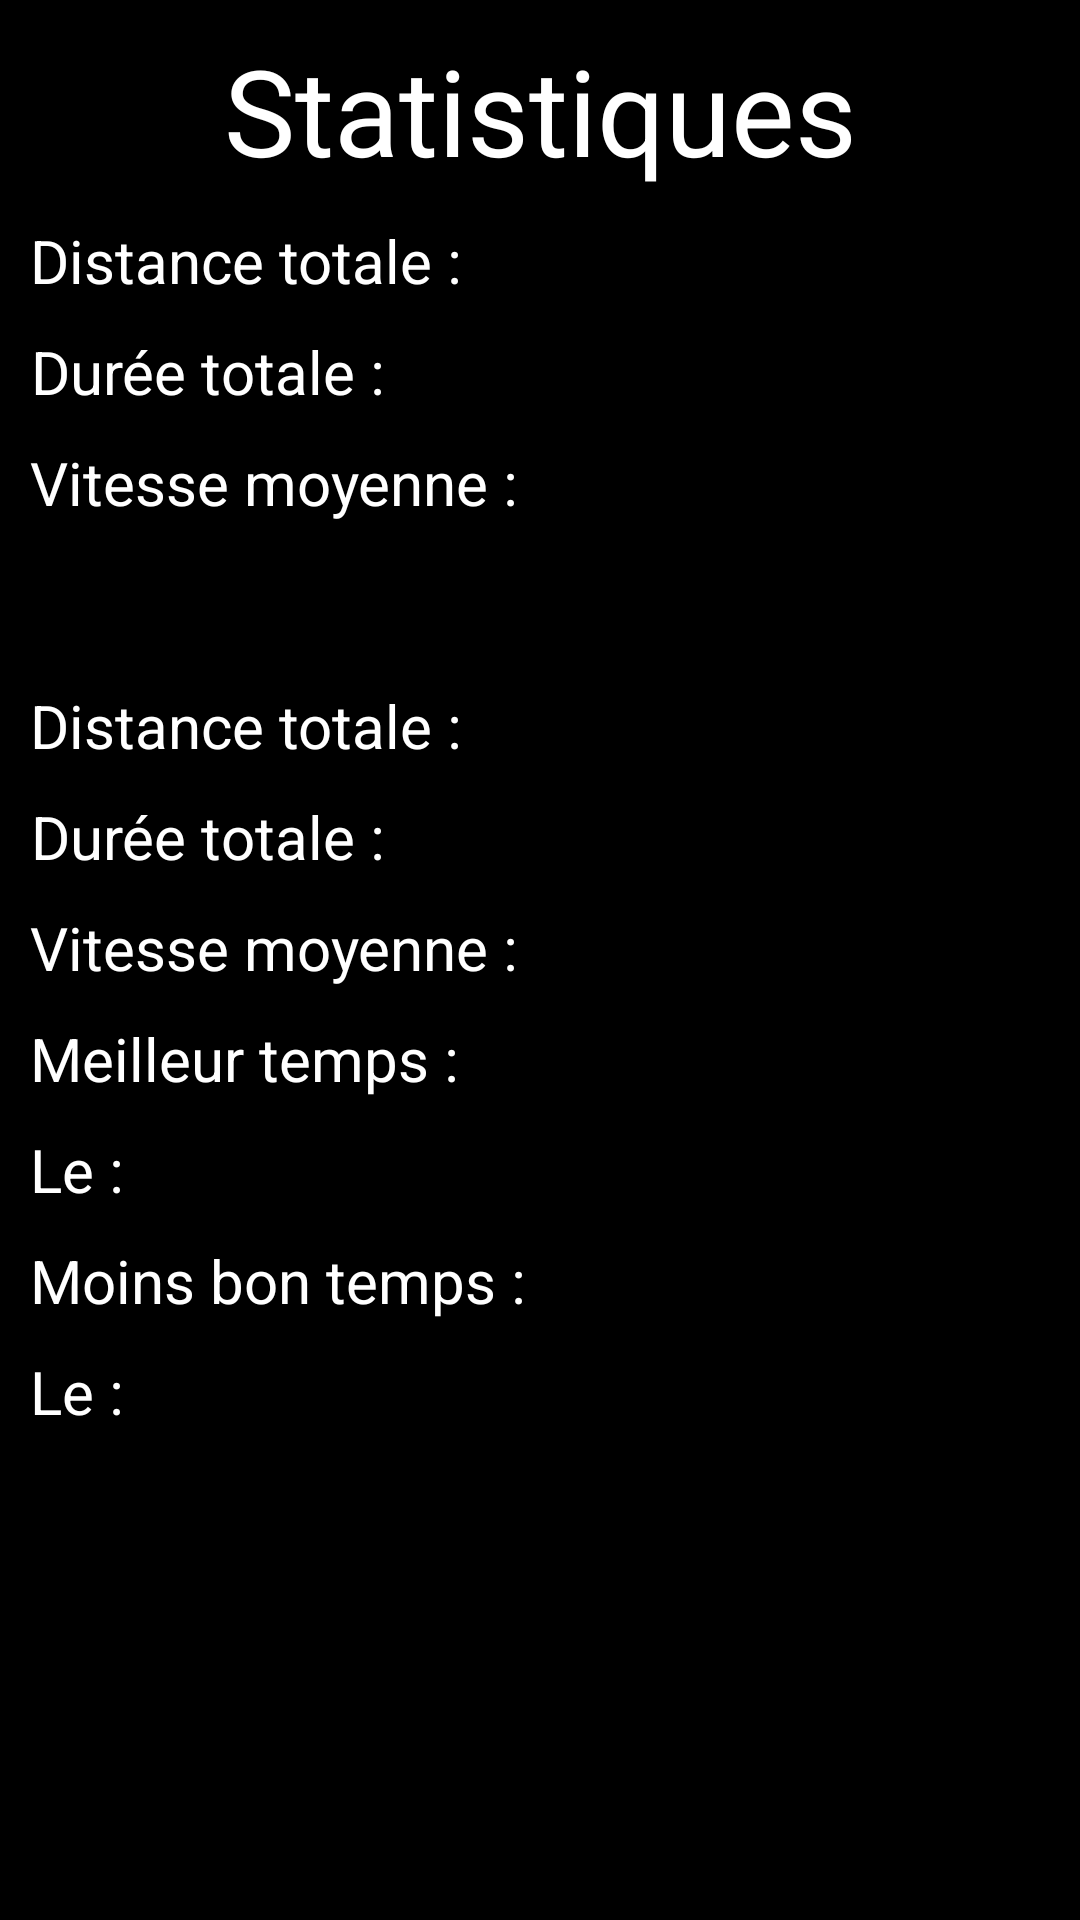

This screen was rendered from an Android layout file. Write that file and the resources it references.
<!-- AndroidManifest.xml: fallback theme Theme.MaterialComponents.DayNight.NoActionBar -->
<!-- res/layout/stats.xml -->
<?xml version="1.0" encoding="utf-8"?>
<LinearLayout xmlns:android="http://schemas.android.com/apk/res/android"
    style="@style/commun"
    android:layout_width="match_parent"
    android:layout_height="match_parent"
    android:orientation="vertical">

    <TextView
        style="@style/commun.titre"
        android:layout_width="match_parent"
        android:layout_height="wrap_content"
        android:text="@string/stats" />

    <LinearLayout
        android:layout_width="match_parent"
        android:layout_height="wrap_content"
        android:orientation="horizontal">

        <TextView
            style="@style/commun"
            android:layout_width="wrap_content"
            android:layout_height="wrap_content"
            android:text="@string/distance_total" />

        <TextView
            android:id="@+id/distance_total"
            android:layout_width="0sp"
            android:layout_height="wrap_content"
            android:layout_weight="1" />
    </LinearLayout>

    <LinearLayout
        android:layout_width="match_parent"
        android:layout_height="wrap_content"
        android:orientation="horizontal">

        <TextView
            style="@style/commun"
            android:layout_width="wrap_content"
            android:layout_height="wrap_content"
            android:text="@string/time_total" />

        <TextView
            android:id="@+id/time_total"
            android:layout_width="0sp"
            android:layout_height="wrap_content"
            android:layout_weight="1" />
    </LinearLayout>


    <LinearLayout
        android:layout_width="match_parent"
        android:layout_height="wrap_content"
        android:orientation="horizontal">

        <TextView
            style="@style/commun"
            android:layout_width="wrap_content"
            android:layout_height="wrap_content"
            android:text="@string/avg_speed" />

        <TextView
            android:id="@+id/avg_speed"
            android:layout_width="0sp"
            android:layout_height="wrap_content"
            android:layout_weight="1" />
    </LinearLayout>

    <Spinner
        android:id="@+id/selectdist"
        android:layout_width="match_parent"
        android:layout_height="wrap_content"
        android:layout_marginTop="20sp"
        android:textAlignment="center"
        />

    <LinearLayout
        android:layout_width="match_parent"
        android:layout_height="wrap_content"
        android:orientation="horizontal">

        <TextView
            style="@style/commun"
            android:layout_width="wrap_content"
            android:layout_height="wrap_content"
            android:text="@string/distance_total" />

        <TextView
            android:id="@+id/distance_total_dist"
            android:layout_width="0sp"
            android:layout_height="wrap_content"
            android:layout_weight="1" />
    </LinearLayout>

    <LinearLayout
        android:layout_width="match_parent"
        android:layout_height="wrap_content"
        android:orientation="horizontal">

        <TextView
            style="@style/commun"
            android:layout_width="wrap_content"
            android:layout_height="wrap_content"
            android:text="@string/time_total" />

        <TextView
            android:id="@+id/time_total_dist"
            android:layout_width="0sp"
            android:layout_height="wrap_content"
            android:layout_weight="1" />
    </LinearLayout>

    <LinearLayout
        android:layout_width="match_parent"
        android:layout_height="wrap_content"
        android:orientation="horizontal">

        <TextView
            style="@style/commun"
            android:layout_width="wrap_content"
            android:layout_height="wrap_content"
            android:text="@string/avg_speed" />

        <TextView
            android:id="@+id/avg_speed_dist"
            android:layout_width="0sp"
            android:layout_height="wrap_content"
            android:layout_weight="1" />
    </LinearLayout>

    <LinearLayout
        android:layout_width="match_parent"
        android:layout_height="wrap_content"
        android:orientation="horizontal">

        <TextView
            style="@style/commun"
            android:layout_width="wrap_content"
            android:layout_height="wrap_content"
            android:text="@string/best_time" />

        <TextView
            android:id="@+id/best_time_dist"
            android:layout_width="0sp"
            android:layout_height="wrap_content"
            android:layout_weight="1" />
    </LinearLayout>

    <LinearLayout
        android:layout_width="match_parent"
        android:layout_height="wrap_content"
        android:orientation="horizontal">

        <TextView
            style="@style/commun"
            android:layout_width="wrap_content"
            android:layout_height="wrap_content"
            android:text="@string/date_pref" />

        <TextView
            android:id="@+id/the_best_dist"
            android:layout_width="0sp"
            android:layout_height="wrap_content"
            android:layout_weight="1" />
    </LinearLayout>

    <LinearLayout
        android:layout_width="match_parent"
        android:layout_height="wrap_content"
        android:orientation="horizontal">

        <TextView
            style="@style/commun"
            android:layout_width="wrap_content"
            android:layout_height="wrap_content"
            android:text="@string/worst_time" />

        <TextView
            android:id="@+id/worst_time_dist"
            android:layout_width="0sp"
            android:layout_height="wrap_content"
            android:layout_weight="1" />
    </LinearLayout>

    <LinearLayout
        android:layout_width="match_parent"
        android:layout_height="wrap_content"
        android:orientation="horizontal">

        <TextView
            style="@style/commun"
            android:layout_width="wrap_content"
            android:layout_height="wrap_content"
            android:text="@string/date_pref" />

        <TextView
            android:id="@+id/the_worst_dist"
            android:layout_width="0sp"
            android:layout_height="wrap_content"
            android:layout_weight="1" />
    </LinearLayout>
</LinearLayout>
<!-- resources referenced by this layout -->
<resources>
  <string name="avg_speed">Vitesse moyenne : </string>
  <string name="best_time">Meilleur temps : </string>
  <string name="date_pref">Le : </string>
  <string name="distance_total">Distance totale : </string>
  <string name="stats">Statistiques</string>
  <string name="time_total">Durée totale : </string>
  <string name="worst_time">Moins bon temps : </string>
  <style name="commun">
          <item name="android:background">#000</item>
          <item name="android:gravity">center_horizontal</item>
          <item name="android:textColor">#fff</item>
          <item name="android:textSize">20sp</item>
          <item name="android:padding">5sp</item>
      </style>
  <style name="commun.titre">
          <item name="android:textSize">40sp</item>
      </style>
</resources>
